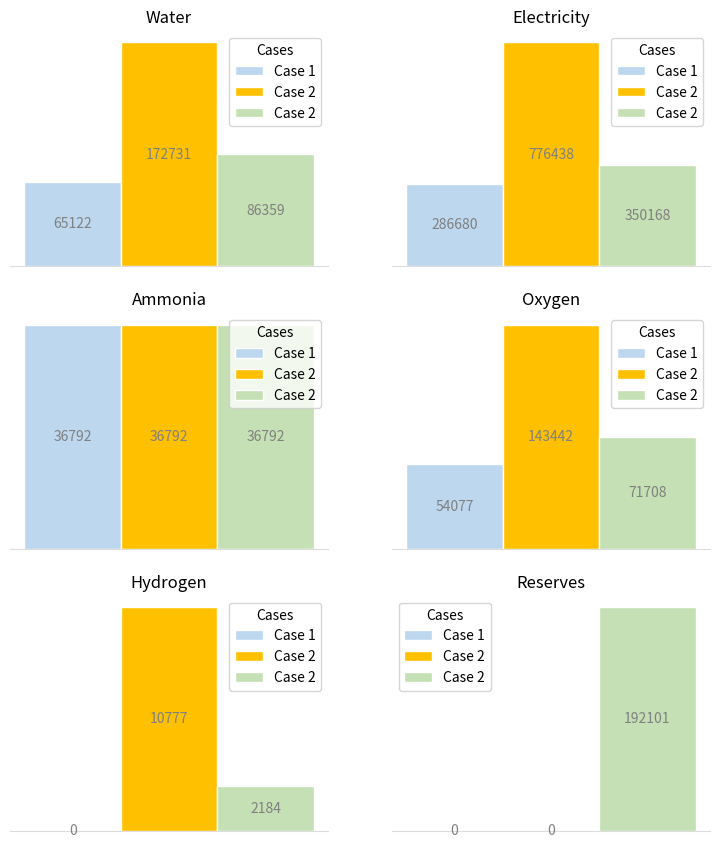

Recreate this plot in Python. (Note: this script raises an exception after producing the figure.)
import matplotlib.pyplot as plt
from pathlib import Path
import numpy as np




def create_figures_bar(m, h, case_nr, values_from_model = 1):

    #fig, axs = plt.subplots(3, 2, figsize=(20, 8))
    #fig.suptitle('Vertically stacked subplots')


    fig, ax = plt.subplots(3, 2, figsize=(10, 10))
    plt.subplots_adjust(left=0.1, right=0.8, top=0.9, bottom=0.1)

    if values_from_model:
        water = round(sum(m.P_EL_C_H2[0, t]() * 10  for t in range(0, h))/1000, 0)
        electricity_bought = round(sum(m.P_E_pos[t]() for t in range(0, h))/1000, 0)
        electricity_sold = round(sum(m.P_E_neg[t]() for t in range(0, h)) / 1000, 0)
        ammonia = 36792
        oxygen = round(sum(m.P_EL_C_H2[0, t]() * 8.304 for t in range(0, h))/1000, 0)

        if case_nr == 2:
            print(case_nr)
            n_case = 13
            products = ['Water', 'Electricity \n bought', 'Electricity \n sold','Ammonia', 'Oxygen', 'Hydrogen']
            hydrogen = round(sum(m.P_H2[t]() for t in range(0, h)) / 1000, 0)
            counts = [water * n_case, electricity_bought  * n_case, electricity_sold * n_case,
                      ammonia, oxygen * n_case, hydrogen * n_case]  # multiply by 12 months

            bar_labels = ['Water (kL)', 'Electricity bought (MWh)', 'Electricity sold (MWh)','Ammonia (ton)', 'Oxygen (ton)', 'Hydrogen (ton)']
            bar_colors = ['#BDD7EE', '#FFC000', '#FFD757', '#C5E0B4', '#AFABAB', '#37CBFF']

        elif case_nr == 3:
            n_case = 13 * 7
            products = ['Water', 'Electricity \n bought', 'Electricity \n sold', 'Reserves \n sold','Ammonia', 'Oxygen', 'Hydrogen']
            hydrogen = round(sum(m.P_H2[t]() for t in range(0, h)) / 1000, 0)
            reserves = round(sum(m.U_sto_E[0, t]() + m.D_sto_E[0, t]() for t in range(0, h)) / 1000, 0)
            counts = [water * n_case, electricity_bought * n_case, electricity_sold * n_case, reserves * n_case,
                      ammonia, oxygen * n_case, hydrogen * n_case]  # multiply by 12 months

            bar_labels = ['Water (kL)', 'Electricity bought (MWh)', 'Electricity sold (MWh)', 'Reserves sold (MWh)','Ammonia (ton)', 'Oxygen (ton)', 'Hydrogen (ton)']
            bar_colors = ['#BDD7EE', '#FFC000', '#FFD757', '#FFD050', '#C5E0B4', '#AFABAB', '#37CBFF']

        else:
            products = ['Water', 'Electricity', 'Ammonia', 'Oxygen']
            counts = [water, electricity_bought, ammonia, oxygen]

            bar_labels = ['Water (kL)', 'Electricity (MWh)', 'Ammonia (ton)', 'Oxygen (ton)']
            bar_colors = ['#BDD7EE', '#FFC000', '#C5E0B4', '#AFABAB']


    else:
        if 1:
            products = ['Water', 'Electricity', 'Ammonia', 'Oxygen', 'Hydrogen']
            counts = [40, 100, 30, 55, 20]
            bar_labels = ['Water (kL)', 'Electricity (MWh)', 'Ammonia (ton)', 'Oxygen (ton)', 'Hydrogen (kg)']
            bar_colors = ['#BDD7EE', '#FFC000', '#C5E0B4', '#AFABAB', '#37CBFF']

            products_case1 = [65122, 286680, ]

            n_case = 13 * 7
            products = ['Water', 'Electricity \n bought', 'Electricity \n sold', 'Reserves \n sold','Ammonia', 'Oxygen', 'Hydrogen']
            water = 1
            electricity_bought = 1
            electricity_sold = 1
            ammonia = 1
            oxygen = 1
            hydrogen = 1
            reserves = 1
            water = [65122, 172731, 86359]
            electricity_bought = [286680, 776438, 350168]
            electricity_sold = [0, 0, 0]
            ammonia = [36792, 36792, 36792]
            oxygen = [54077, 143442, 71708]
            hydrogen = [0, 10777, 2184]
            reserves = [0, 0, 192101]
            #counts = [water * n_case, electricity_bought * n_case, electricity_sold * n_case, reserves * n_case,
            #          ammonia, oxygen * n_case, hydrogen * n_case]  # multiply by 12 months


            bar_labels = ['Case 1']
            bar_colors = ['#BDD7EE', '#FFC000', '#FFD757']

    x_axis = np.arange(len(water))
    for i in range(0, 3):
        for k in range(0, 2):
            if i == 0 and k == 0:
                counts = water
                title_bar = 'Water'
                products_bar = 'Water'
            elif i == 0 and k == 1:
                counts = electricity_bought
                title_bar = 'Electricity'
                products_bar = 'Electricity'
            elif i == 1 and k == 0:
                counts = ammonia
                title_bar = 'Ammonia'
                products_bar = 'Ammonia'
            elif i == 1 and k == 1:
                counts = oxygen
                title_bar = 'Oxygen'
                products_bar = 'Oxygen'
            elif i == 2 and k == 0:
                counts = hydrogen
                title_bar = 'Hydrogen'
                products_bar = 'Hydrogen'
            elif i == 2 and k == 1:
                counts = reserves
                title_bar = 'Reserves'
                products_bar = 'Reserves'

            ax[i][k].bar(x_axis , counts, label=['Case 1', 'Case 2', 'Case 2'], color=['#BDD7EE', '#FFC000', '#C5E0B4'], edgecolor='w', width = 1)
            #ax[i][k].bar(x_axis, counts[1], label='Case 2', color='#FFC000', edgecolor='w', width = 0.2)
            #ax[i][k].bar(x_axis , counts[2], label='Case 3', color='#C5E0B4', edgecolor='w', width = 0.2)
            ax[i][k].yaxis.set_visible(False)
            #ax.set_ylabel('fruit supply')
            plt.ylabel(None)
            plt.xlabel(None)
            ax[i][k].set_title(title_bar)
            ax[i][k].legend(title='Cases')
            #ax.axis(color='w')
            ax[i][k].grid(False)
            ax[i][k].spines['top'].set_visible(False)
            ax[i][k].spines['right'].set_visible(False)
            ax[i][k].spines['left'].set_visible(False)
            ax[i][k].spines['bottom'].set_color('#DDDDDD')
            ax[i][k].set_xticklabels([])
            ax[i][k].set_xticks([])
            for j, bars in enumerate(ax[i][k].containers):
                print(j)
                print(bars)
                ax[i][k].bar_label(bars, label_type='center', color='#808080')


    if case_nr == 1:
        OUTPUT_DIR = Path(__file__).parent.parent / "data/figures - case1"
    elif case_nr == 2:
        OUTPUT_DIR = Path(__file__).parent.parent / "data/figures - case2"
    elif case_nr == 3:
        OUTPUT_DIR = Path(__file__).parent.parent / "data/figures - case3"
    plt.savefig(OUTPUT_DIR / "products_comparison", dpi=300)
    plt.show()




if __name__ == '__main__':
    create_figures_bar(1, 1, 2, 0)
